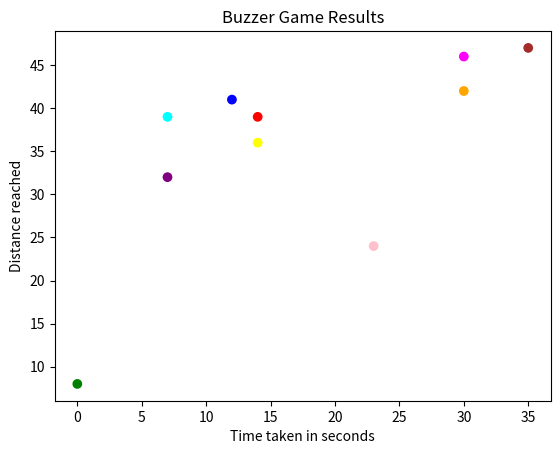
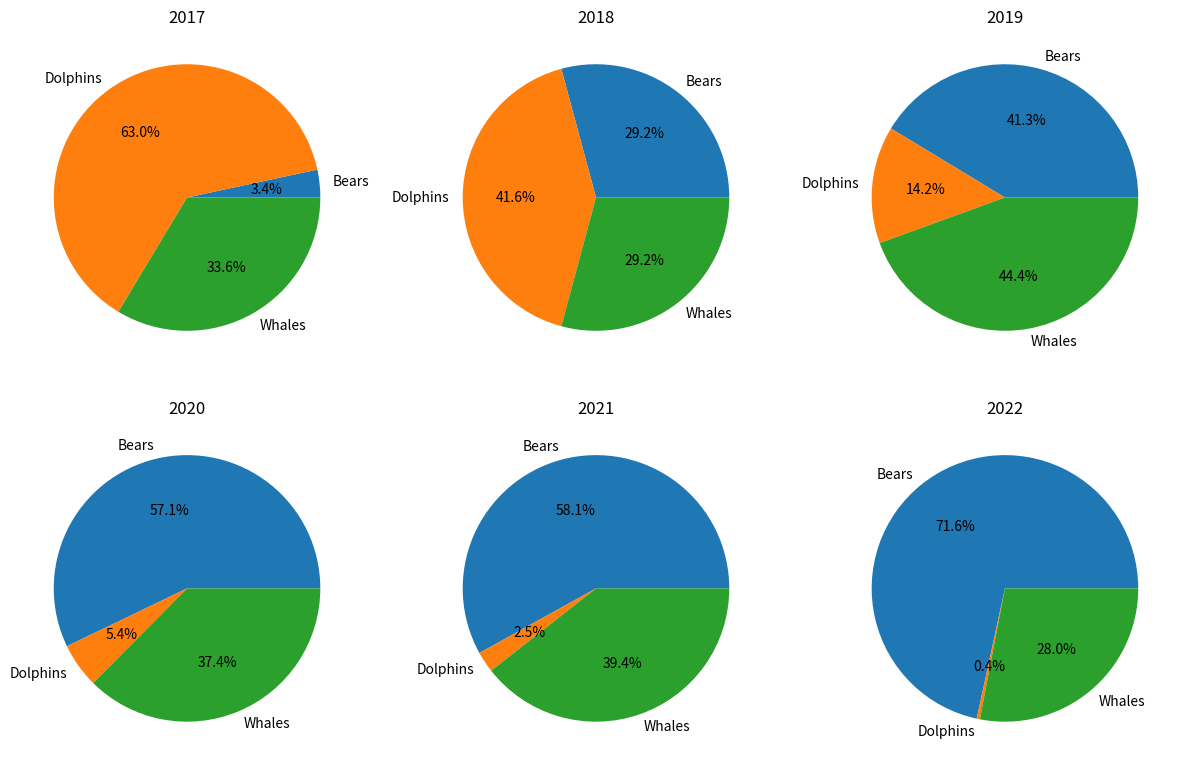
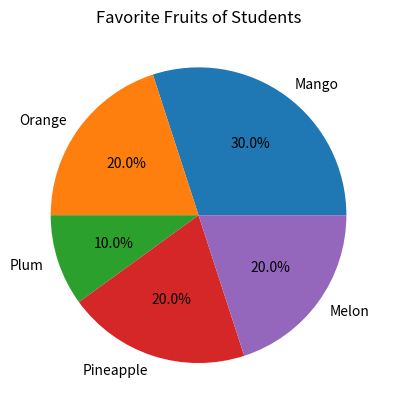
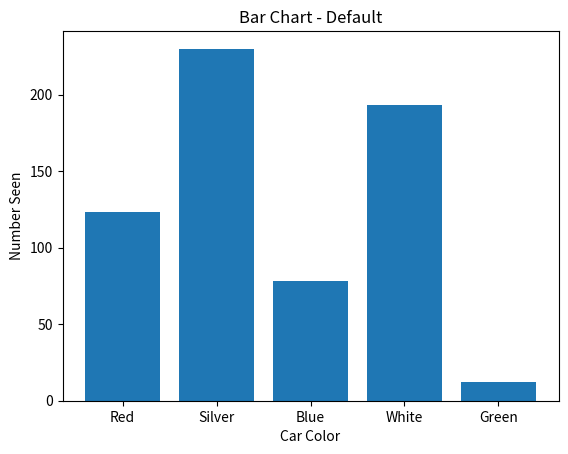
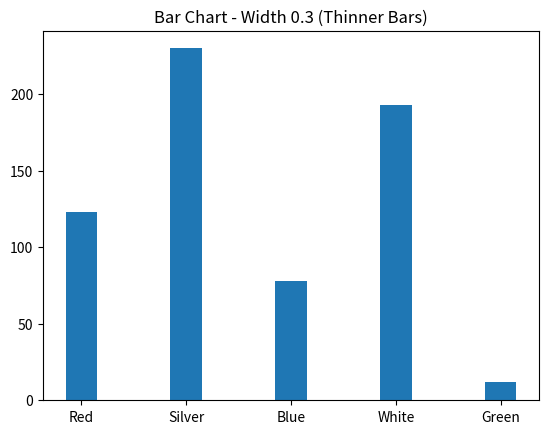
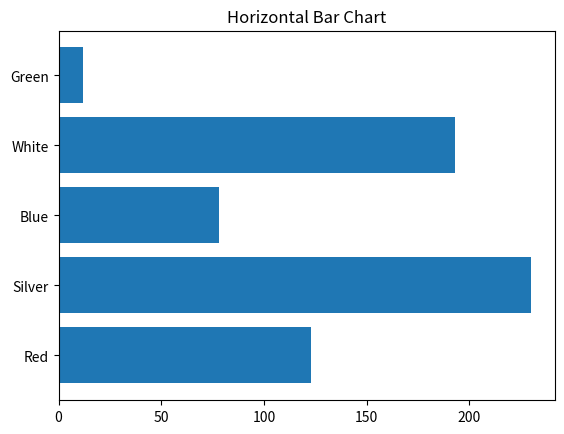
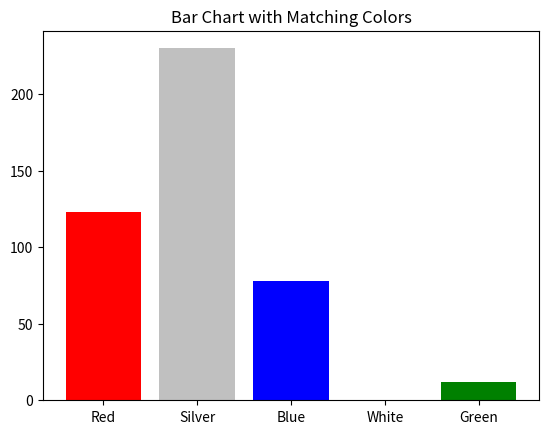
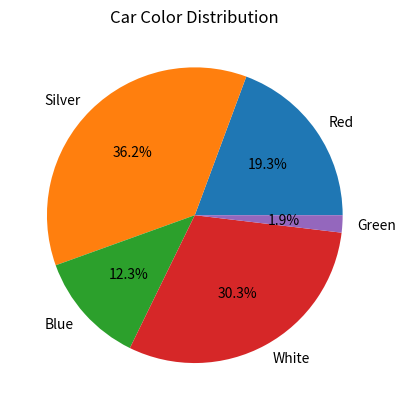
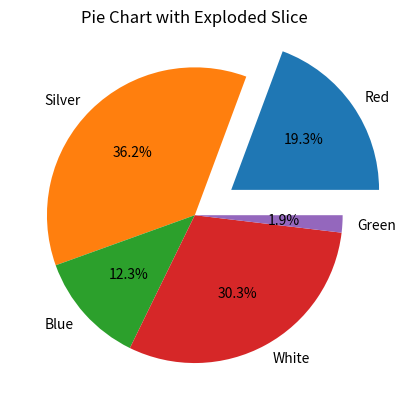
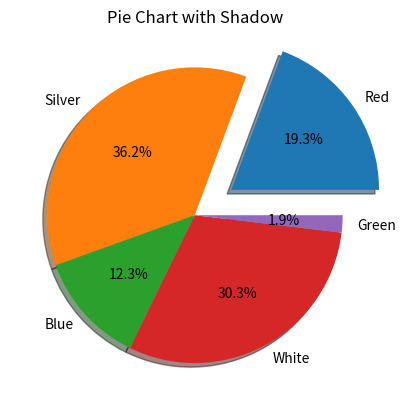
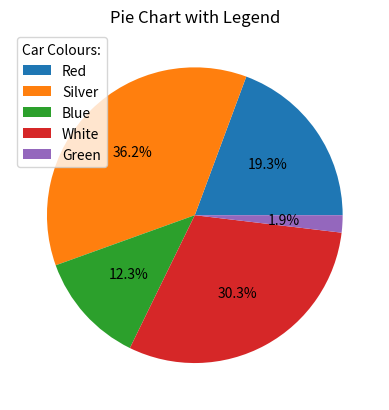
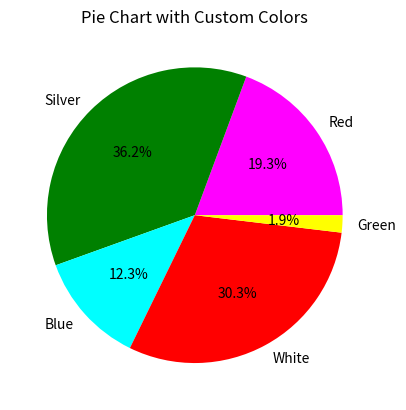

The script that saved these images, in order:
import matplotlib.pyplot as plt
import random
x = [random.randint(0, 50) for _ in range(10)]
y = [random.randint(0, 50) for _ in range(10)]
colors = ["red","green","blue","yellow","pink","orange","purple","brown","cyan","magenta"]
plt.scatter(x, y, c=colors)
plt.xlabel("Time taken in seconds")
plt.ylabel("Distance reached")
plt.title("Buzzer Game Results")
plt.show()

import matplotlib.pyplot as plt
years = [2017, 2018, 2019, 2020, 2021, 2022]
bears = [8, 54, 93, 116, 137, 184]
dolphins = [150, 77, 32, 11, 6, 1]
whales = [80, 54, 100, 76, 93, 72]
labels = ["Bears", "Dolphins", "Whales"]
plt.figure(figsize=(12, 8))
for i in range(len(years)):
    data = [bears[i], dolphins[i], whales[i]]
    plt.subplot(2, 3, i+1)   # 2 rows, 3 columns
    plt.pie(data, labels=labels, autopct='%1.1f%%')
    plt.title(str(years[i]))
plt.tight_layout()
plt.show()

import matplotlib.pyplot as plt
# data
fruits = ["Mango", "Orange", "Plum", "Pineapple", "Melon"]
values = [45, 30, 15, 30, 30]
# create pie chart
plt.pie(values, labels=fruits, autopct='%1.1f%%')
# title
plt.title("Favorite Fruits of Students")
plt.show()

import matplotlib.pyplot as plt
# data
x = ["Red", "Silver", "Blue", "White", "Green"]
y = [123, 230, 78, 193, 12]
# a
plt.figure()
plt.bar(x, y)
plt.xlabel("Car Color")
plt.ylabel("Number Seen")
plt.title("Bar Chart - Default")
plt.show()
# b
plt.figure()
plt.bar(x, y, width=0.3)
plt.title("Bar Chart - Width 0.3 (Thinner Bars)")
plt.show()
# c
plt.figure()
plt.barh(x, y)
plt.title("Horizontal Bar Chart")
plt.show()
# d
colors = ["red", "silver", "blue", "white", "green"]
plt.figure()
plt.bar(x, y, color=colors)
plt.title("Bar Chart with Matching Colors")
plt.show()
# e
plt.figure()
plt.pie(y, labels=x, autopct='%1.1f%%')
plt.title("Car Color Distribution")
plt.show()
# f
myexplode = [0.3, 0, 0, 0, 0]
plt.figure()
plt.pie(y, labels=x, explode=myexplode, autopct='%1.1f%%')
plt.title("Pie Chart with Exploded Slice")
plt.show()
# pie chart(explode+shadow)
plt.figure()
plt.pie(y, labels=x, explode=myexplode, shadow=True, autopct='%1.1f%%')
plt.title("Pie Chart with Shadow")
plt.show()
# pie chart with legend
plt.figure()
plt.pie(y, autopct='%1.1f%%')
plt.legend(x, title="Car Colours:")
plt.title("Pie Chart with Legend")
plt.show()
#  pie chart with custom colors
mycolours = ["magenta", "green", "cyan", "red", "yellow"]
plt.figure()
plt.pie(y, labels=x, colors=mycolours, autopct='%1.1f%%')
plt.title("Pie Chart with Custom Colors")
plt.show()
